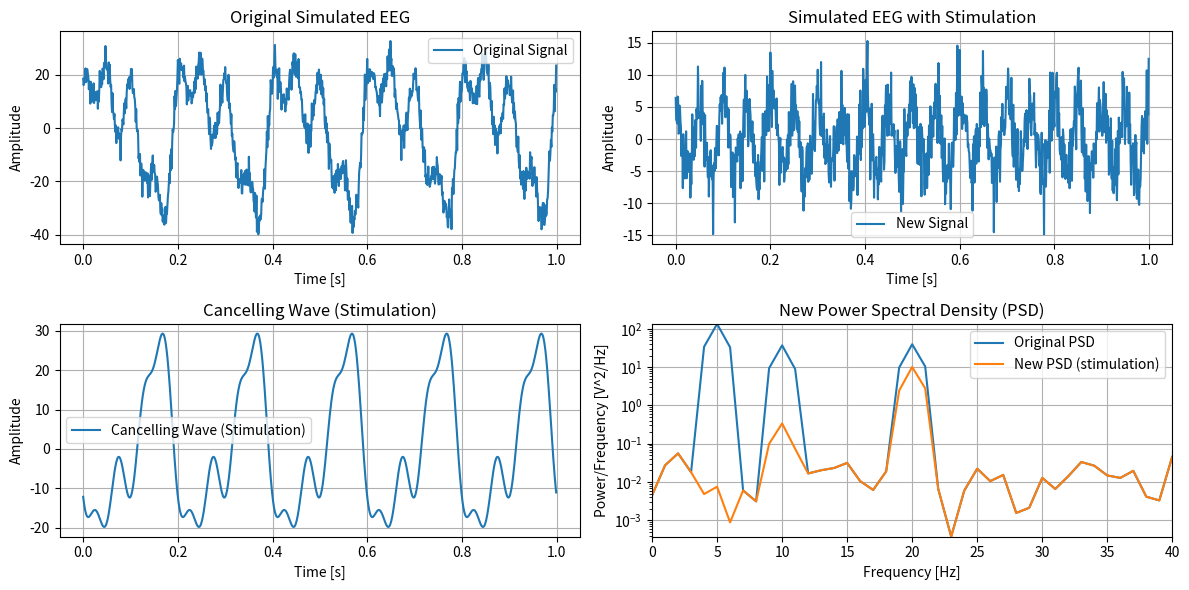

Here is the Python script that generated this plot:
import numpy as np
import matplotlib.pyplot as plt
from scipy.signal import welch

# Define sampling parameters
fs = 1000  # Sampling frequency in Hz
t = np.linspace(0, 1, fs, endpoint=False)  # 1 second duration

# Define sine wave parameters
freqs = [5, 10, 20]  # Frequencies in Hz
amplitudes = [20.0, 10.5, 10.8]  # Amplitudes
phases = [0, np.pi/4, np.pi/2]  # Phases in radians

# Generate the signal
signal = sum(a * np.sin(2 * np.pi * f * t + p) for a, f, p in zip(amplitudes, freqs, phases))

# Introduce a 4th sine wave with the same frequency and amplitude as the first wave but opposite phase
cancel_wave = (amplitudes[0]) * np.sin(2 * np.pi * freqs[0] * t + (phases[0]+np.pi))
cancel_wave2 = (amplitudes[1]/1.1) * np.sin(2 * np.pi * freqs[1] * t + (phases[1]+np.pi))
cancel_wave3 = (amplitudes[2]/2) * np.sin(2 * np.pi * freqs[2] * t + (phases[2]+np.pi))
stim_wave = cancel_wave + cancel_wave2 + cancel_wave3

# Add noise to simulate EEG signal
noise_level = 3  # Adjust noise level as needed
noise = noise_level * np.random.randn(len(t))
signal += noise

new_signal = signal + stim_wave # Summing cancels out the first sine wave

# Compute Power Spectral Density (PSD)
freqs_psd, psd = welch(signal, fs, nperseg=int(fs))
freqs_psd_new, psd_new = welch(new_signal, fs, nperseg=int(fs))

# Limit y-axis to the range of values within xlim
mask = (freqs_psd >= 0) & (freqs_psd <= 40)
psd_limited = psd[mask]
psd_limited_new = psd_new[mask]


# Plot the signals and their PSDs
fig, axs = plt.subplots(2, 2, figsize=(12, 6))

# Plot original time-domain signal
axs[0, 0].plot(t, signal, label='Original Signal')
axs[0, 0].set_xlabel('Time [s]')
axs[0, 0].set_ylabel('Amplitude')
axs[0, 0].set_title('Original Simulated EEG')
axs[0, 0].grid()
axs[0, 0].legend()

# Plot original time-domain signal
axs[1, 0].plot(t, stim_wave, label='Cancelling Wave (Stimulation)')
axs[1, 0].set_xlabel('Time [s]')
axs[1, 0].set_ylabel('Amplitude')
axs[1, 0].set_title('Cancelling Wave (Stimulation)')
axs[1, 0].grid()
axs[1, 0].legend()

# Plot new time-domain signal
axs[0, 1].plot(t, new_signal, label='New Signal')
axs[0, 1].set_xlabel('Time [s]')
axs[0, 1].set_ylabel('Amplitude')
axs[0, 1].set_title('Simulated EEG with Stimulation')
axs[0, 1].grid()
axs[0, 1].legend()

# Plot original PSD
axs[1, 1].semilogy(freqs_psd, psd, label='Original PSD')
axs[1, 1].set_xlabel('Frequency [Hz]')
axs[1, 1].set_ylabel('Power/Frequency [V^2/Hz]')
axs[1, 1].set_title('Original Power Spectral Density (PSD)')


# Plot new PSD
axs[1, 1].semilogy(freqs_psd_new, psd_new, label='New PSD (stimulation)')
axs[1, 1].set_xlabel('Frequency [Hz]')
axs[1, 1].set_ylabel('Power/Frequency [V^2/Hz]')
axs[1, 1].set_title('New Power Spectral Density (PSD)')

axs[1, 1].grid()
axs[1, 1].legend()
axs[1, 1].set_xlim([0, 40])
axs[1, 1].set_ylim([psd_limited.min(), psd_limited.max()]) #psd_limited.max()

# axs[1, 1].grid()
# axs[1, 1].legend()
# axs[1, 1].set_xlim([0, 40])
# axs[1, 1].set_ylim([psd_limited_new.min(), 1])  #psd_limited_new.max()

plt.tight_layout()
plt.show()
